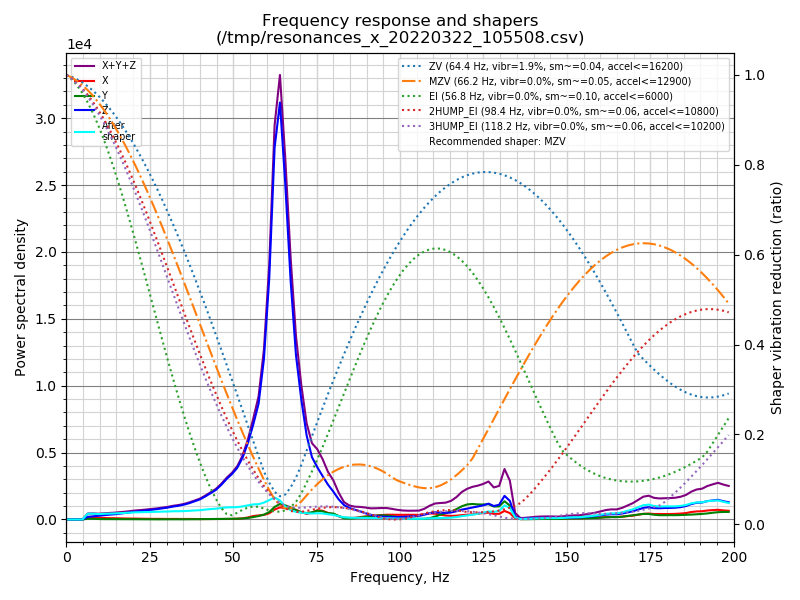

Values plotted in this chart, from the file beside it:
freq, psd_x, psd_y, psd_z, psd_xyz
0.0, 2.342e+02, 6.475e+01, 4.129e+02, 7.118e+02
1.6, 1.197e+03, 1.844e+02, 2.620e+02, 1.643e+03
3.2, 1.440e+03, 2.502e+02, 5.148e+01, 1.741e+03
4.8, 1.235e+03, 3.015e+02, 4.194e+02, 1.956e+03
6.4, 1.248e+03, 3.858e+02, 1.271e+03, 2.905e+03
8.0, 1.350e+03, 4.077e+02, 1.932e+03, 3.690e+03
9.6, 1.180e+03, 3.510e+02, 2.658e+03, 4.189e+03
11.2, 1.260e+03, 3.158e+02, 3.621e+03, 5.198e+03
12.8, 1.283e+03, 3.548e+02, 4.635e+03, 6.272e+03
14.4, 1.365e+03, 3.720e+02, 5.669e+03, 7.406e+03
16.0, 1.360e+03, 3.979e+02, 7.042e+03, 8.800e+03
17.6, 1.302e+03, 4.050e+02, 8.612e+03, 1.032e+04
19.2, 1.316e+03, 4.302e+02, 1.043e+04, 1.218e+04
20.8, 1.424e+03, 4.108e+02, 1.232e+04, 1.415e+04
22.4, 1.296e+03, 4.098e+02, 1.423e+04, 1.594e+04
24.0, 1.273e+03, 3.628e+02, 1.638e+04, 1.801e+04
25.6, 1.156e+03, 3.937e+02, 1.873e+04, 2.028e+04
27.2, 1.260e+03, 3.267e+02, 2.119e+04, 2.277e+04
28.8, 1.314e+03, 3.853e+02, 2.409e+04, 2.578e+04
30.4, 1.165e+03, 4.585e+02, 2.717e+04, 2.879e+04
32.0, 1.314e+03, 5.407e+02, 3.106e+04, 3.292e+04
33.6, 1.309e+03, 5.285e+02, 3.458e+04, 3.642e+04
35.2, 1.324e+03, 5.203e+02, 3.915e+04, 4.099e+04
36.8, 1.443e+03, 6.322e+02, 4.499e+04, 4.706e+04
38.4, 1.409e+03, 8.239e+02, 5.227e+04, 5.450e+04
40.0, 1.323e+03, 9.421e+02, 6.022e+04, 6.249e+04
41.6, 1.465e+03, 1.219e+03, 7.170e+04, 7.438e+04
43.2, 1.488e+03, 1.457e+03, 8.499e+04, 8.794e+04
44.8, 1.707e+03, 1.618e+03, 9.925e+04, 1.026e+05
46.4, 1.754e+03, 1.910e+03, 1.202e+05, 1.238e+05
48.0, 1.829e+03, 2.369e+03, 1.455e+05, 1.497e+05
49.6, 2.090e+03, 2.629e+03, 1.686e+05, 1.733e+05
51.2, 2.950e+03, 2.993e+03, 1.981e+05, 2.040e+05
52.8, 4.368e+03, 4.015e+03, 2.445e+05, 2.529e+05
54.4, 8.369e+03, 6.236e+03, 3.116e+05, 3.262e+05
56.0, 1.442e+04, 1.018e+04, 3.983e+05, 4.229e+05
57.6, 1.757e+04, 1.481e+04, 4.994e+05, 5.318e+05
59.2, 2.026e+04, 2.157e+04, 7.115e+05, 7.533e+05
60.8, 2.832e+04, 3.377e+04, 1.100e+06, 1.162e+06
62.4, 4.651e+04, 5.876e+04, 1.737e+06, 1.842e+06
64.0, 5.795e+04, 7.415e+04, 1.998e+06, 2.130e+06
65.6, 5.635e+04, 6.936e+04, 1.647e+06, 1.773e+06
67.2, 5.592e+04, 6.042e+04, 1.202e+06, 1.318e+06
68.8, 4.989e+04, 4.797e+04, 8.475e+05, 9.453e+05
70.4, 3.873e+04, 3.738e+04, 6.319e+05, 7.080e+05
72.0, 3.008e+04, 3.511e+04, 4.532e+05, 5.184e+05
73.6, 3.770e+04, 3.969e+04, 3.430e+05, 4.203e+05
75.2, 5.220e+04, 4.928e+04, 2.939e+05, 3.953e+05
76.8, 4.996e+04, 4.720e+04, 2.492e+05, 3.464e+05
78.4, 3.852e+04, 3.624e+04, 2.044e+05, 2.792e+05
80.0, 3.158e+04, 3.576e+04, 1.670e+05, 2.344e+05
81.6, 1.945e+04, 2.139e+04, 1.229e+05, 1.638e+05
83.2, 1.112e+04, 7.336e+03, 8.995e+04, 1.084e+05
84.8, 9.784e+03, 6.293e+03, 7.292e+04, 8.900e+04
86.4, 1.106e+04, 8.161e+03, 6.382e+04, 8.304e+04
88.0, 1.593e+04, 1.306e+04, 5.380e+04, 8.279e+04
89.6, 2.059e+04, 1.734e+04, 4.229e+04, 8.021e+04
91.2, 2.383e+04, 2.113e+04, 3.112e+04, 7.608e+04
92.8, 2.784e+04, 2.623e+04, 2.400e+04, 7.808e+04
94.4, 3.130e+04, 2.921e+04, 2.060e+04, 8.111e+04
... 65 more rows
